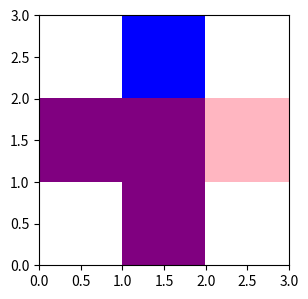

Reproduce this figure in Python.
import numpy as np
import matplotlib as mpl
import matplotlib.pyplot as plt
from matplotlib import colors
from matplotlib.ticker import MultipleLocator, FormatStrFormatter


def f():
    my_dpi = 126
    # 设置宽高
    fig = plt.figure(figsize=(580 / my_dpi, 480 / my_dpi))

    mpl.rcParams['axes.linewidth'] = 0.5
    mpl.rcParams['xtick.major.size'] = 0.0
    mpl.rcParams['ytick.major.size'] = 0.0
    d = 0.01
    ax = fig.add_axes([d, d, 1 - 2 * d, 1 - 2 * d])
    np.random.seed(3)
    I = np.zeros((8, 8, 4))

    I[:, :] = mpl.colors.to_rgba("C1")
    I[..., 3] = np.random.uniform(0.25, 1.0, (8, 8))
    print(I.shape)
    ax.imshow(I, extent=[0, 8, 0, 8], interpolation="nearest")
    ax.set_xlim(0, 8), ax.set_xticks(np.arange(1, 8))
    ax.set_ylim(0, 8), ax.set_yticks(np.arange(1, 8))
    ax.grid(linewidth=0.25, color="white")
    plt.show()


def colormap():
    # 白粉紫蓝
    cdict = ['#FFFFFF', '#FFB6C1', '#800080', '#0000FF']
    # 按照上面定义的colordict，将数据分成对应的部分，indexed：代表顺序
    return colors.ListedColormap(cdict, 'indexed')


def a():
    data = [[1, 3, 1], [3, 3, 2], [1, 4, 0]]
    # data = [[1, 0, 1], [0, 0, 0], [0, 0, 0]]
    fig = plt.figure(figsize=(2.5, 2.5))
    ax = fig.add_axes([0, 0, 1, 1])
    ax.imshow(data, extent=[0, 3, 0, 3], interpolation="none", origin="lower", vmin=0.99,
              cmap=colormap())  # origin="lower":默认自底向上画
    # ax.grid(linewidth=0.25, color="black")

    plt.show()


if __name__ == '__main__':
   a()
